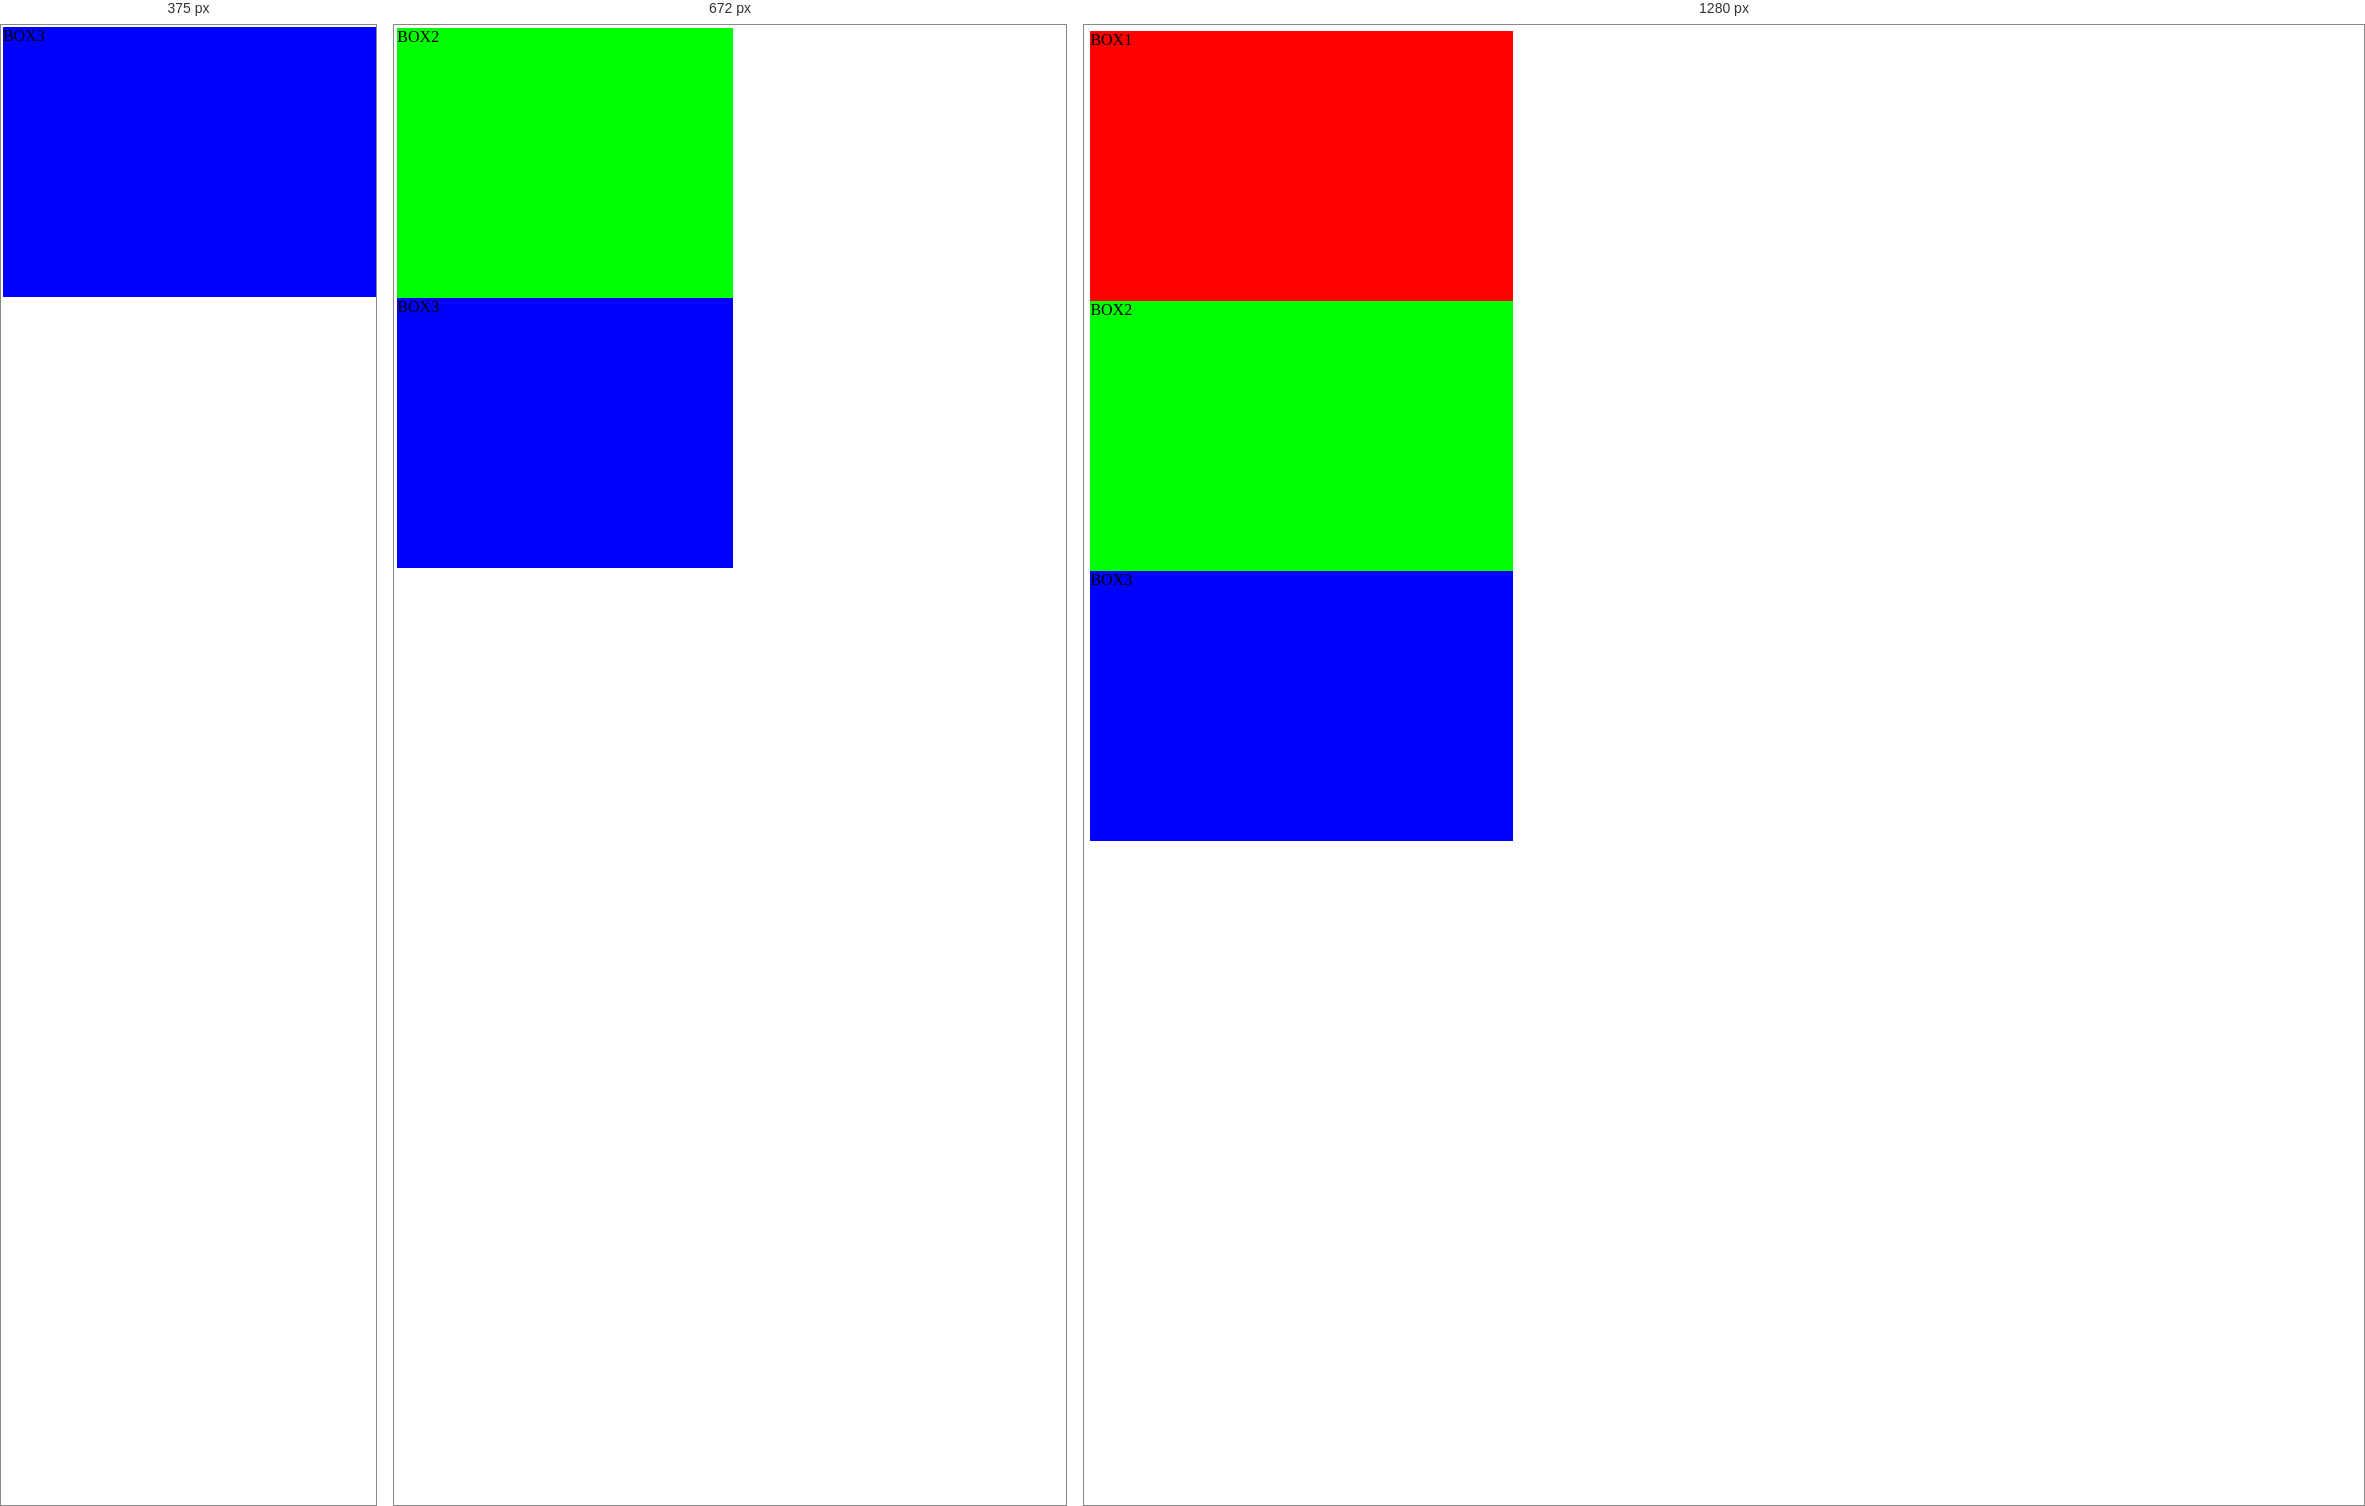
Rendered at 375 px, 672 px and 1280 px, left to right.

<!-- file: box-6.html -->
<!DOCTYPE html>
<html lang="en">
<head>
    <meta charset="UTF-8">
    <meta name="viewport" content="width=device-width, initial-scale=1.0">
    <title>Document</title>
    <style>
        body{
            margin: .5vw
        }
        div{
            width: 33vw;
            height: 30vh;
        }
        .box1{background-color: #ff0000;}
        .box2{background-color: #00ff00;}
        .box3{background-color: #0000ff;}
        @media screen and (max-width: 768px){
            .box1{
                display: none;
            }
            .box2,.box3{
                width: 50vw;
            }
        }        
        @media screen and (max-width: 576px){
            .box2{
                display: none;
            }
            .box3{
                width: 100vw;
            }
        }

    </style>
</head>
<body>
    <!-- .box${BOX$}*3 -->
    <div class="box1">BOX1</div>
    <div class="box2">BOX2</div>
    <div class="box3">BOX3</div>
</body>